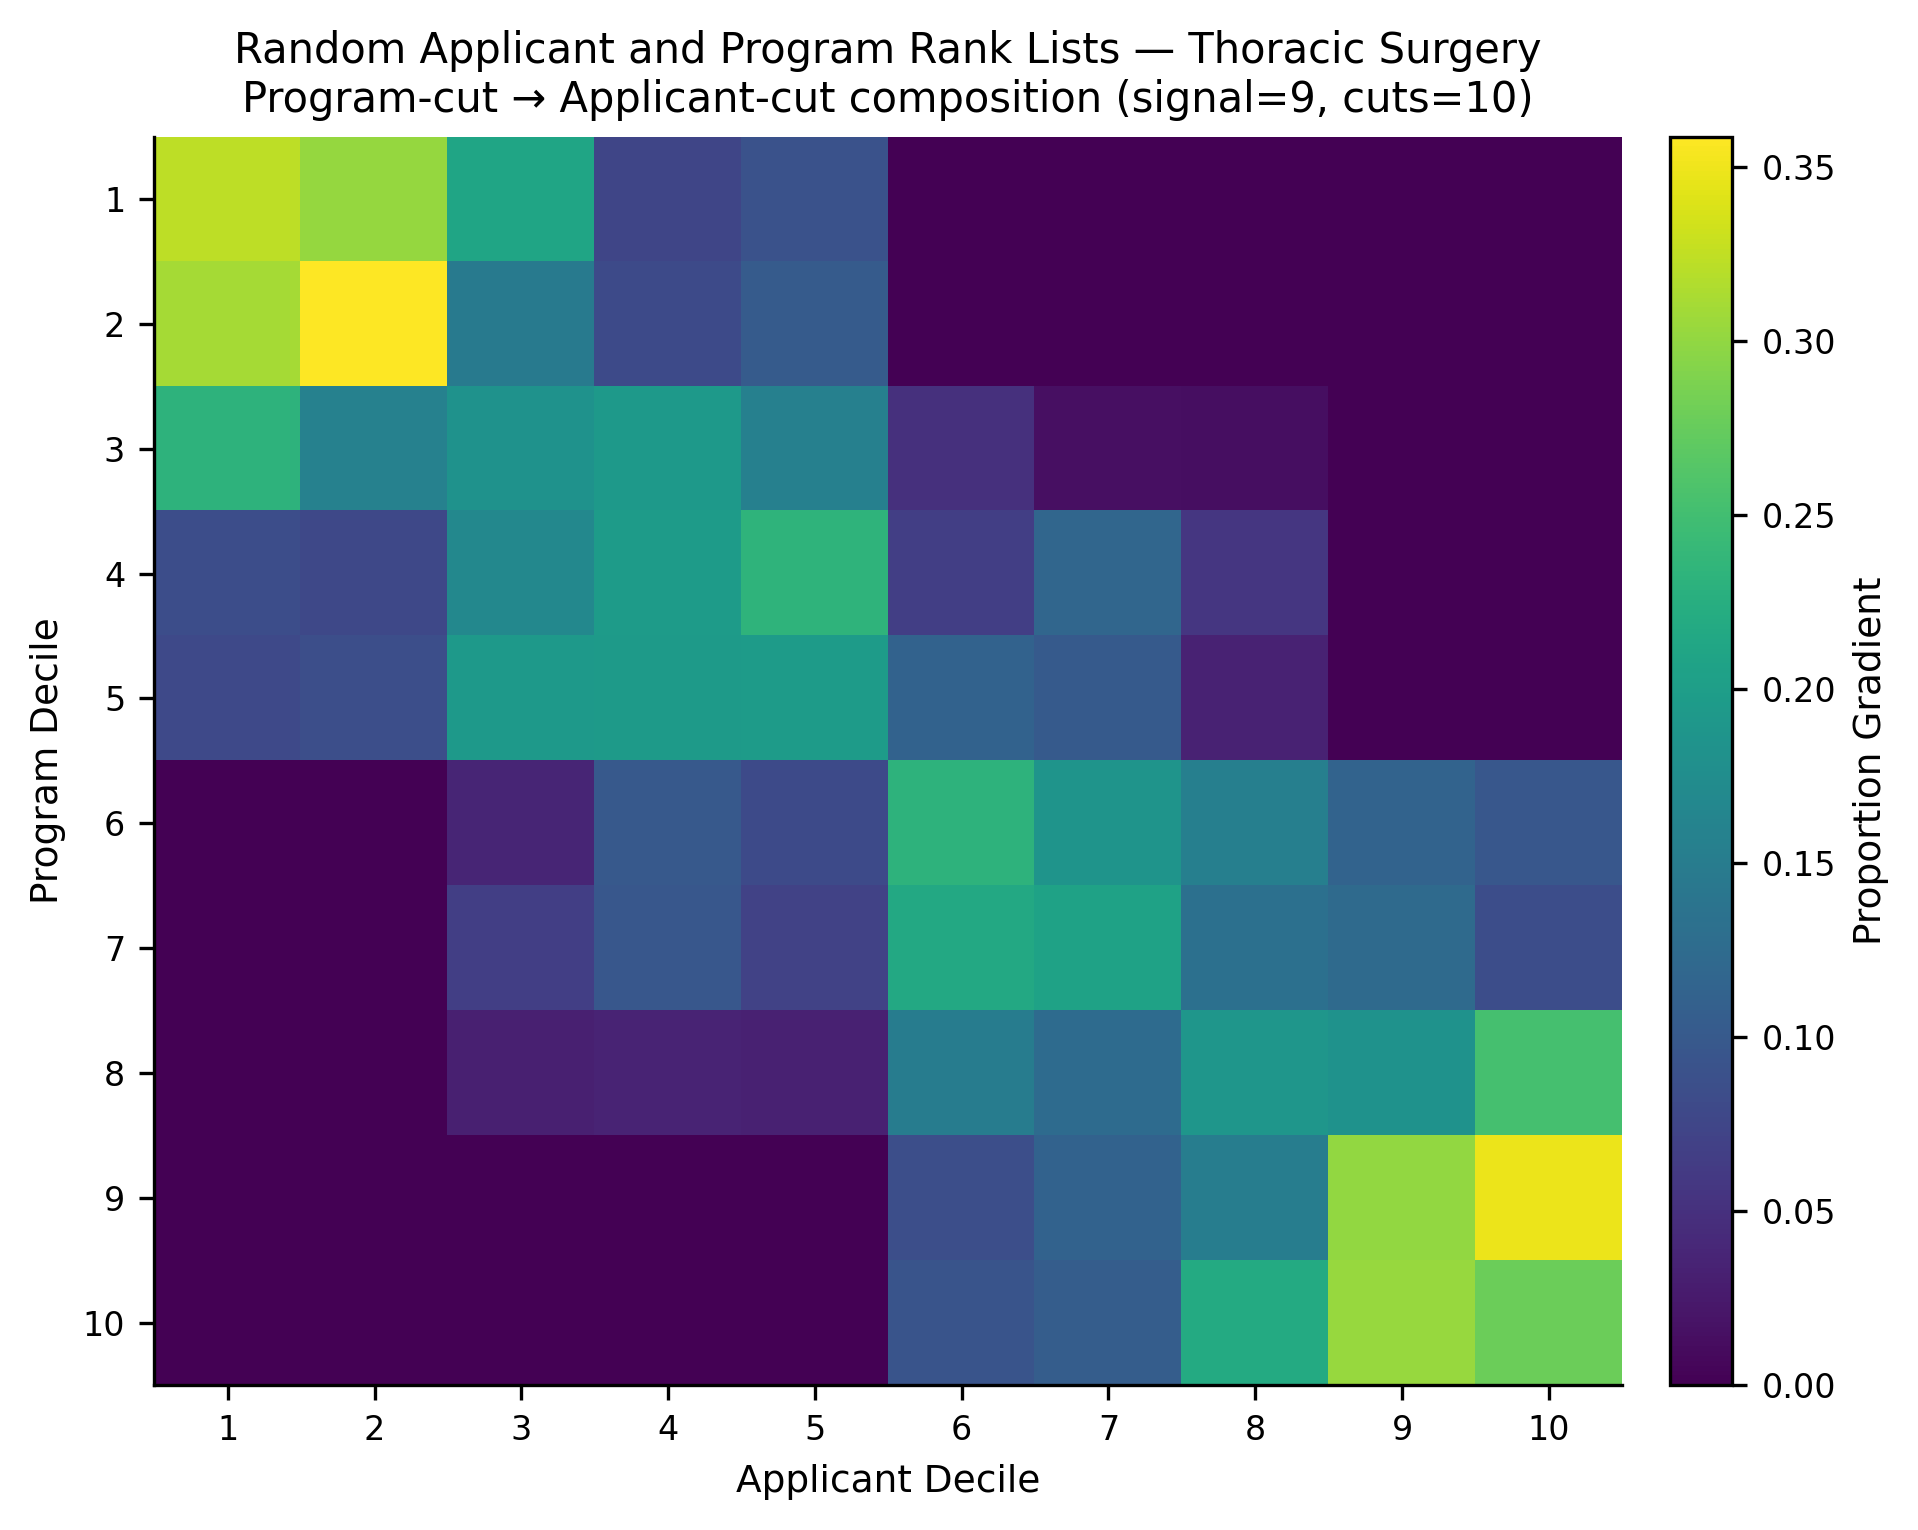

The data file committed next to this chart (first rows):
, app_cut_1, app_cut_2, app_cut_3, app_cut_4, app_cut_5, app_cut_6, app_cut_7, app_cut_8, app_cut_9, app_cut_10
prog_cut_1, 0.3235, 0.3015, 0.2104, 0.07471, 0.08995, 0.0, 0.0, 0.0, 0.0, 0.0
prog_cut_2, 0.31, 0.3586, 0.1479, 0.08005, 0.1035, 0.0, 0.0, 0.0, 0.0, 0.0
prog_cut_3, 0.2319, 0.1571, 0.1832, 0.193, 0.156, 0.04986, 0.01533, 0.01371, 0.0, 0.0
prog_cut_4, 0.08433, 0.07719, 0.1669, 0.1966, 0.2328, 0.06667, 0.1187, 0.05686, 0.0, 0.0
prog_cut_5, 0.07869, 0.08626, 0.1946, 0.196, 0.1962, 0.1123, 0.1014, 0.03455, 0.0, 0.0
prog_cut_6, 0.0, 0.0, 0.03667, 0.09952, 0.0799, 0.2323, 0.1858, 0.1542, 0.1142, 0.09738
prog_cut_7, 0.0, 0.0, 0.0661, 0.09805, 0.07055, 0.2168, 0.2068, 0.1328, 0.1237, 0.08524
prog_cut_8, 0.0, 0.0, 0.03086, 0.03633, 0.03324, 0.1506, 0.1259, 0.1884, 0.1824, 0.2522
prog_cut_9, 0.0, 0.0, 0.0, 0.0, 0.0, 0.08657, 0.1122, 0.1524, 0.3007, 0.3481
prog_cut_10, 0.0, 0.0, 0.0, 0.0, 0.0, 0.09281, 0.1064, 0.2198, 0.3031, 0.2779
